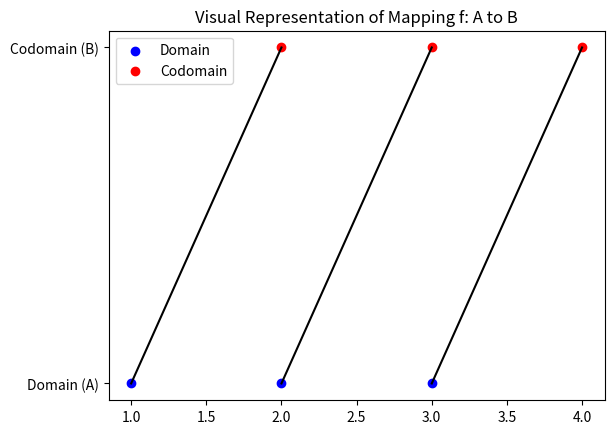

This figure's Python source:
import matplotlib.pyplot as plt
A = [1,2,3]
B = [2,3,4]
mapping = dict(zip(A,B))
plt.scatter(A, [1]*len(A), color='blue',label='Domain')
plt.scatter(B, [2]*len(B), color='red', label='Codomain')
for a,b in mapping.items():
 plt.plot([a,b],[1,2],'k-')
plt.yticks([1,2], ['Domain (A)','Codomain (B)'])
plt.legend()
plt.title("Visual Representation of Mapping f: A to B")
plt.show()
